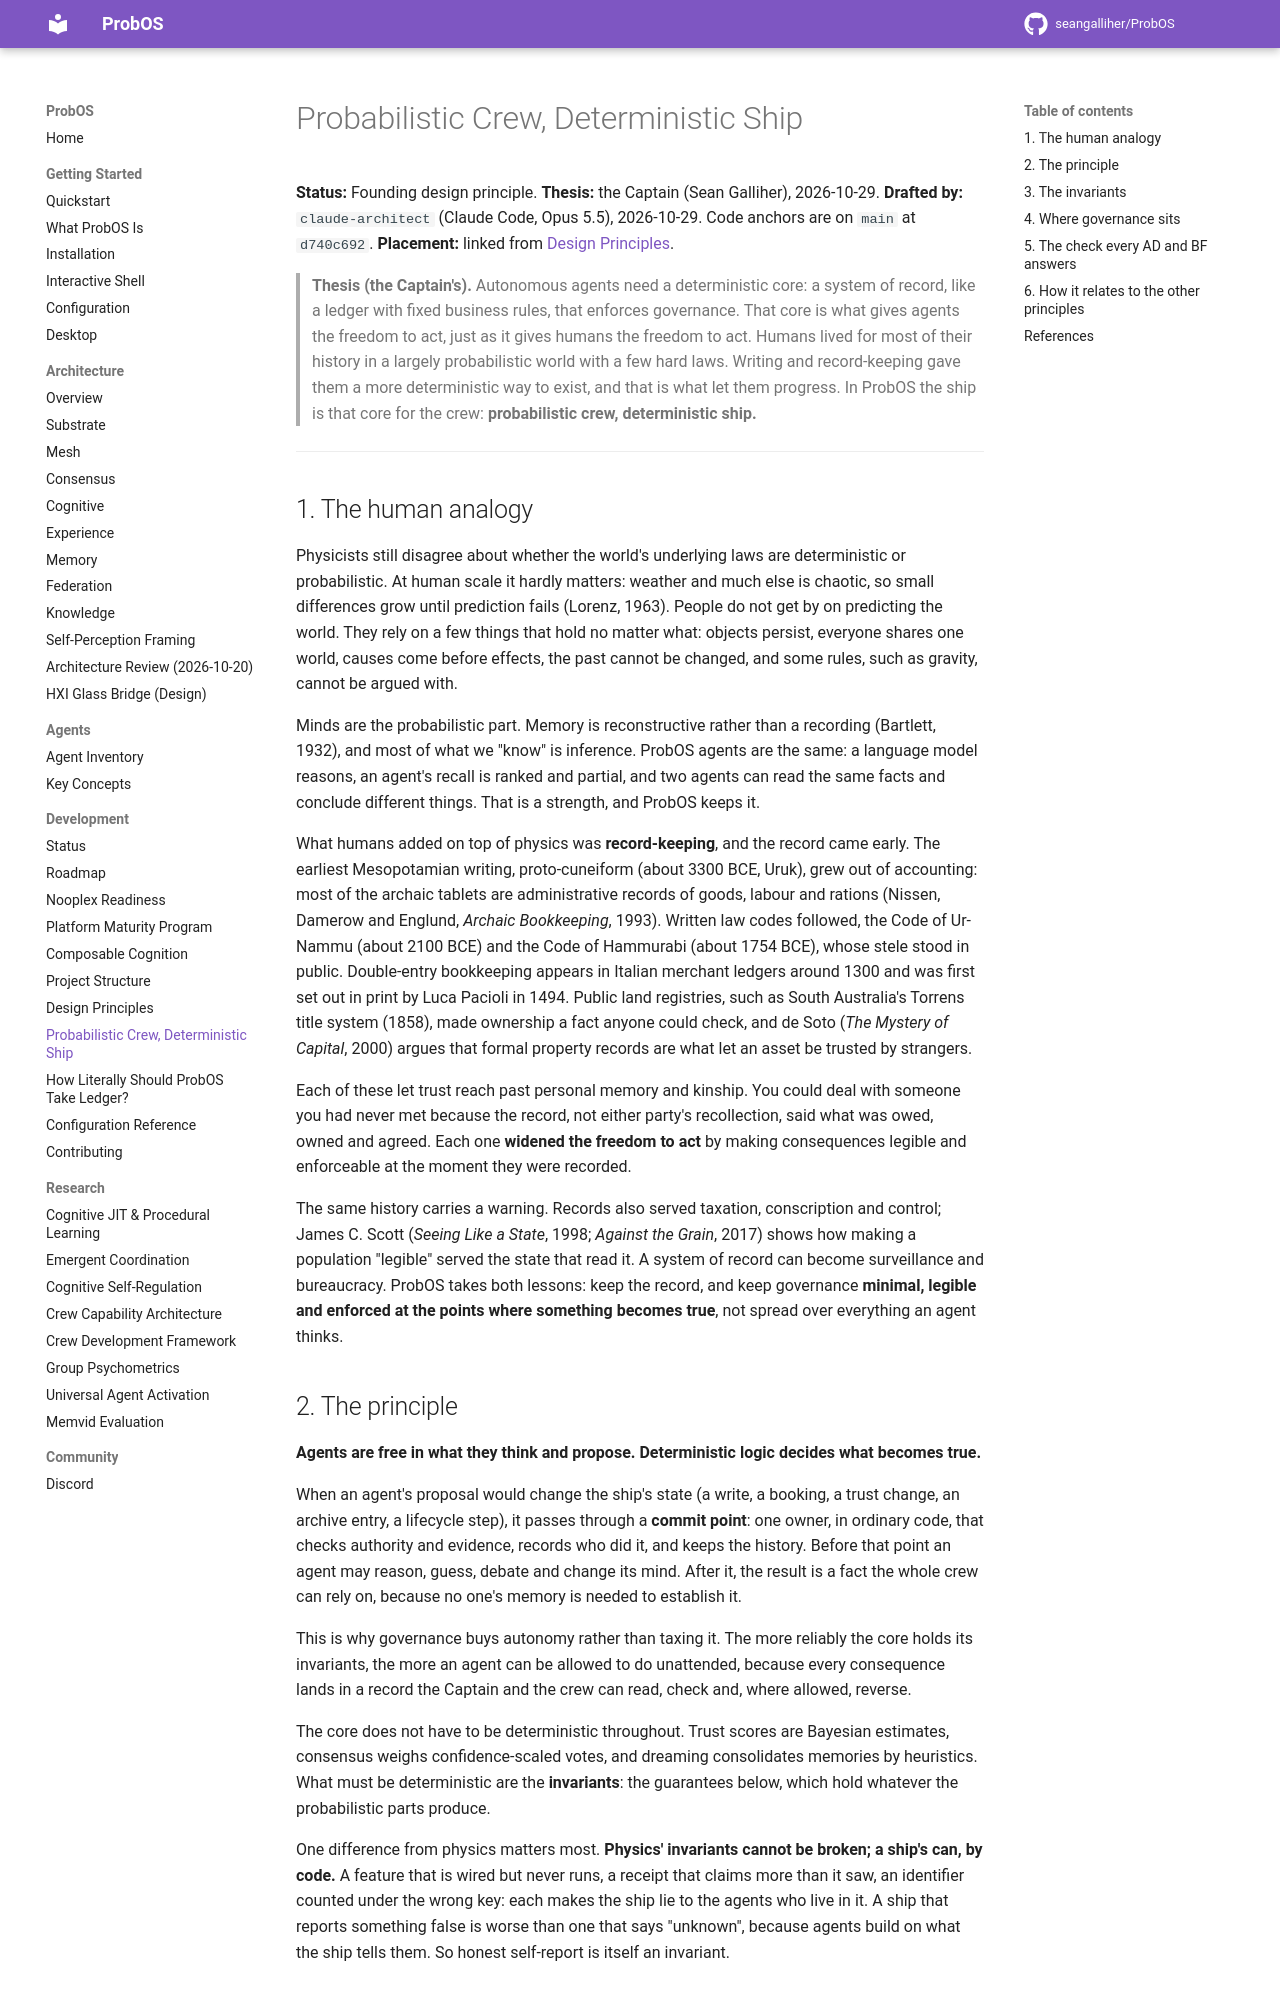

repository: seangalliher/ProbOS · page: development/deterministic-ship/index.html · generator: mkdocs

# Probabilistic Crew, Deterministic Ship

**Status:** Founding design principle. **Thesis:** the Captain (Sean Galliher), 2026-10-29.
**Drafted by:** `claude-architect` (Claude Code, Opus 5.5), 2026-10-29. Code anchors are on `main` at `d740c692`.
**Placement:** linked from [Design Principles](design-principles.md#probabilistic-crew-deterministic-ship).

> **Thesis (the Captain's).** Autonomous agents need a deterministic core: a system of
> record, like a ledger with fixed business rules, that enforces governance. That core is
> what gives agents the freedom to act, just as it gives humans the freedom to act. Humans
> lived for most of their history in a largely probabilistic world with a few hard laws.
> Writing and record-keeping gave them a more deterministic way to exist, and that is what
> let them progress. In ProbOS the ship is that core for the crew: **probabilistic crew,
> deterministic ship.**

---

## 1. The human analogy

Physicists still disagree about whether the world's underlying laws are deterministic or probabilistic. At human scale it hardly matters: weather and much else is chaotic, so small differences grow until prediction fails (Lorenz, 1963). People do not get by on predicting the world. They rely on a few things that hold no matter what: objects persist, everyone shares one world, causes come before effects, the past cannot be changed, and some rules, such as gravity, cannot be argued with.

Minds are the probabilistic part. Memory is reconstructive rather than a recording (Bartlett, 1932), and most of what we "know" is inference. ProbOS agents are the same: a language model reasons, an agent's recall is ranked and partial, and two agents can read the same facts and conclude different things. That is a strength, and ProbOS keeps it.

What humans added on top of physics was **record-keeping**, and the record came early. The earliest Mesopotamian writing, proto-cuneiform (about 3300 BCE, Uruk), grew out of accounting: most of the archaic tablets are administrative records of goods, labour and rations (Nissen, Damerow and Englund, *Archaic Bookkeeping*, 1993). Written law codes followed, the Code of Ur-Nammu (about 2100 BCE) and the Code of Hammurabi (about 1754 BCE), whose stele stood in public. Double-entry bookkeeping appears in Italian merchant ledgers around 1300 and was first set out in print by Luca Pacioli in 1494. Public land registries, such as South Australia's Torrens title system (1858), made ownership a fact anyone could check, and de Soto (*The Mystery of Capital*, 2000) argues that formal property records are what let an asset be trusted by strangers.

Each of these let trust reach past personal memory and kinship. You could deal with someone you had never met because the record, not either party's recollection, said what was owed, owned and agreed. Each one **widened the freedom to act** by making consequences legible and enforceable at the moment they were recorded.

The same history carries a warning. Records also served taxation, conscription and control; James C. Scott (*Seeing Like a State*, 1998; *Against the Grain*, 2017) shows how making a population "legible" served the state that read it. A system of record can become surveillance and bureaucracy. ProbOS takes both lessons: keep the record, and keep governance **minimal, legible and enforced at the points where something becomes true**, not spread over everything an agent thinks.
